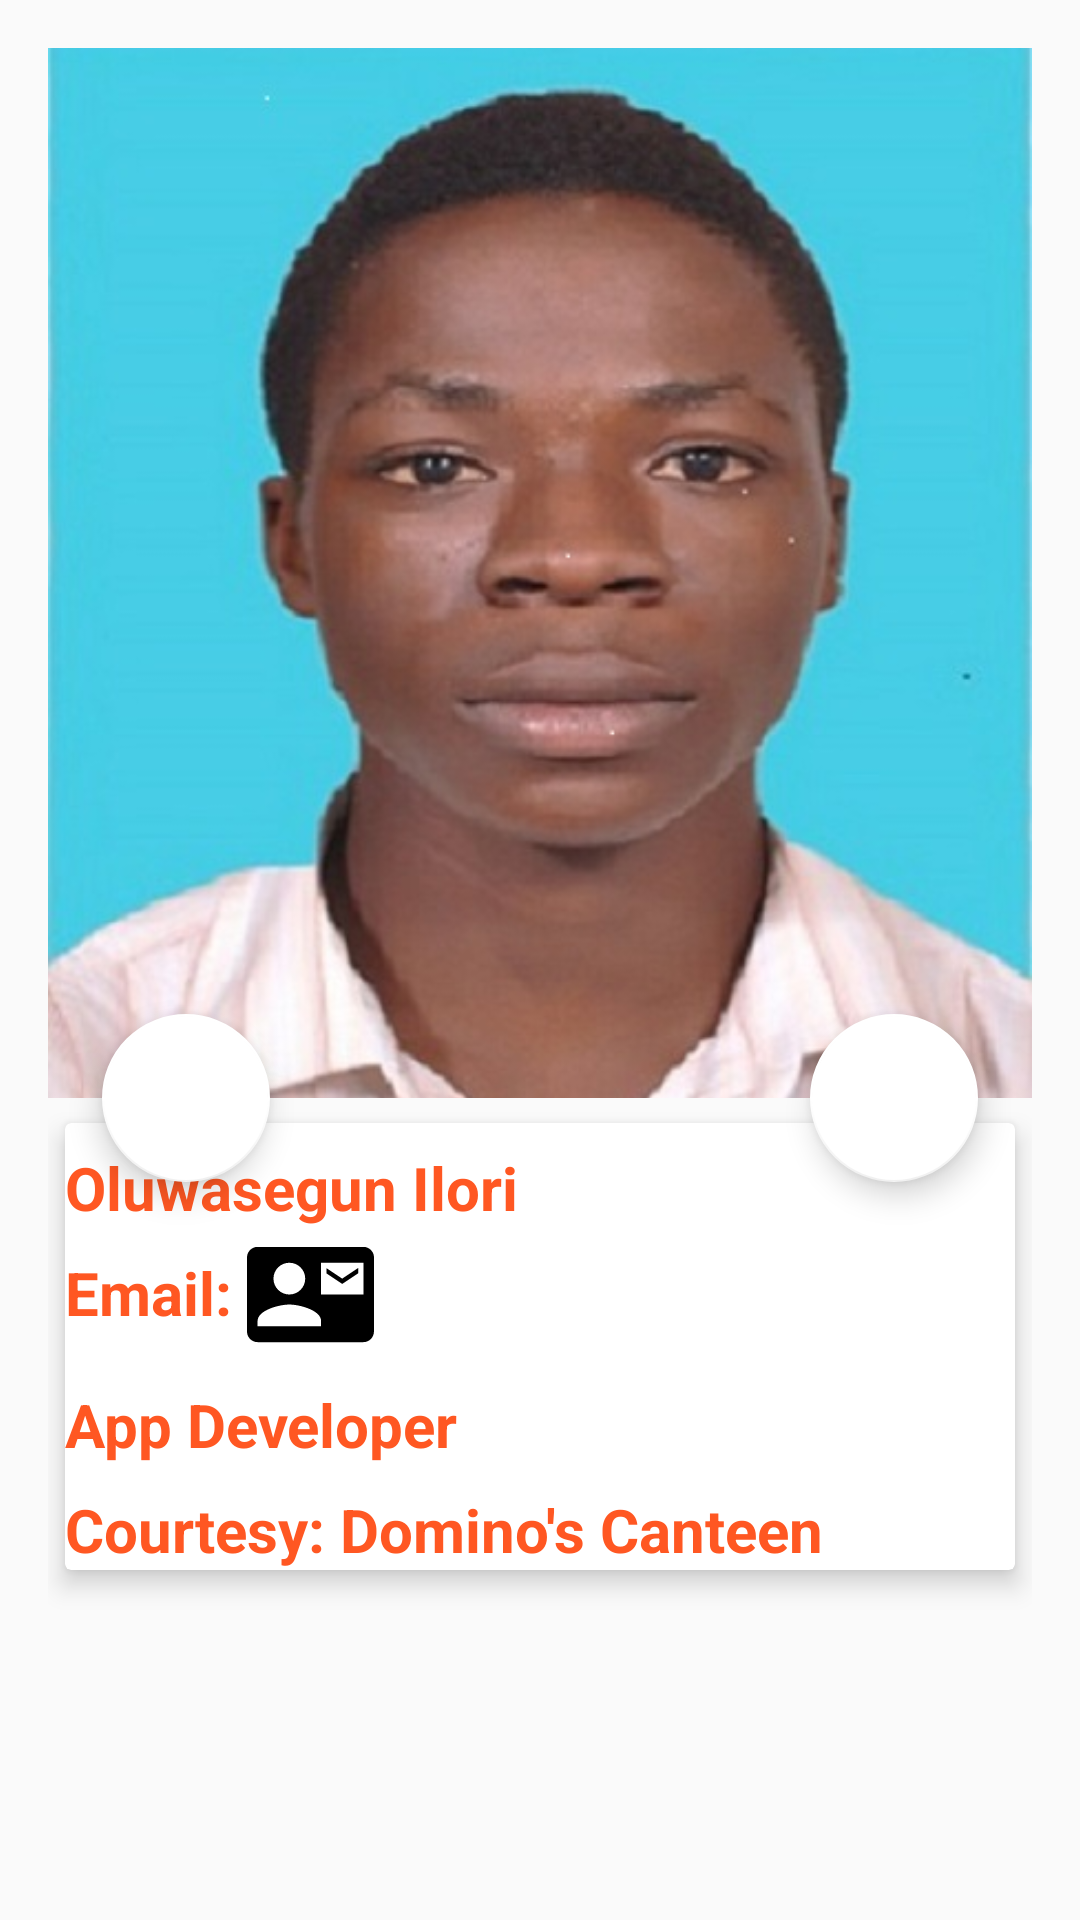

Reconstruct the res/layout file that produces this screen, plus the resources it refers to.
<!-- AndroidManifest.xml: application theme AppTheme -->
<!-- res/layout/activity_about_app.xml -->
<?xml version="1.0" encoding="utf-8"?>
<android.support.design.widget.CoordinatorLayout xmlns:android="http://schemas.android.com/apk/res/android"
    xmlns:app="http://schemas.android.com/apk/res-auto"
    xmlns:tools="http://schemas.android.com/tools"
    android:layout_width="match_parent"
    android:layout_height="match_parent"
    android:paddingLeft="@dimen/activity_horizontal_margin"
    android:paddingTop="@dimen/activity_vertical_margin"
    android:paddingRight="@dimen/activity_horizontal_margin"
    android:paddingBottom="@dimen/activity_vertical_margin"
    tools:context=".AboutApp">

    <android.support.design.widget.AppBarLayout
        android:id="@+id/app_bar_layout"
        android:layout_width="match_parent"
        android:layout_height="wrap_content"
        android:fitsSystemWindows="true"
        android:theme="@style/ThemeOverlay.AppCompat.Dark.ActionBar">

        <android.support.design.widget.CollapsingToolbarLayout
            android:id="@+id/collapsing"
            android:layout_width="match_parent"
            android:layout_height="350dp"
            android:fitsSystemWindows="true"
            app:contentScrim="#212121"
            app:expandedTitleTextAppearance="@android:color/transparent"
            app:layout_scrollFlags="scroll|exitUntilCollapsed">


            <ImageView
                android:id="@+id/imag_life"
                android:layout_width="match_parent"
                android:layout_height="match_parent"
                android:contentDescription="null"
                android:scaleType="centerCrop"
                android:src="@drawable/ilorioluwasegun"
                app:layout_collapseMode="parallax" />

            <android.support.v7.widget.Toolbar
                android:id="@+id/toolbar"
                android:layout_width="match_parent"
                android:layout_height="?attr/actionBarSize"
                android:title="Life Style"
                app:layout_collapseMode="parallax"
                app:popupTheme="@style/ThemeOverlay.AppCompat.Light"

                >

            </android.support.v7.widget.Toolbar>


        </android.support.design.widget.CollapsingToolbarLayout>

    </android.support.design.widget.AppBarLayout>

    <android.support.design.widget.FloatingActionButton
        android:id="@+id/messa"
        android:layout_width="wrap_content"
        android:layout_height="wrap_content"
        android:src="@drawable/ic_chat_black_24dp"
        app:backgroundTint="@android:color/white"
        app:elevation="6dp"
        app:layout_anchor="@id/app_bar_layout"
        app:layout_anchorGravity="bottom|right|end"
        app:pressedTranslationZ="12dp"
        app:useCompatPadding="true" />

    <android.support.design.widget.FloatingActionButton
        android:id="@+id/callert"
        android:layout_width="wrap_content"
        android:layout_height="wrap_content"
        android:src="@drawable/ic_chat_black_24dp"
        app:backgroundTint="@android:color/white"
        app:elevation="6dp"
        app:layout_anchor="@id/app_bar_layout"
        app:layout_anchorGravity="bottom|right|start"
        app:pressedTranslationZ="12dp"
        app:useCompatPadding="true" />


    <android.support.v4.widget.NestedScrollView
        android:id="@+id/nestedScrollView"
        android:layout_width="match_parent"
        android:layout_height="match_parent"
        android:clipToPadding="false"
        app:layout_behavior="@string/appbar_scrolling_view_behavior">

        <LinearLayout
            android:layout_width="match_parent"
            android:layout_height="wrap_content"
            android:orientation="vertical"

            >

            <android.support.v7.widget.CardView
                android:layout_width="match_parent"
                android:layout_height="wrap_content"
                app:cardElevation="5dp"
                app:cardUseCompatPadding="true">

                <LinearLayout
                    android:layout_width="match_parent"
                    android:layout_height="wrap_content"
                    android:orientation="vertical">

                    <TextView
                        android:id="@+id/fname"
                        android:layout_width="wrap_content"
                        android:layout_height="wrap_content"
                        android:layout_marginTop="8dp"
                        android:text="Oluwasegun Ilori"
                        android:textColor="@color/colorPrimary"
                        android:textSize="20sp"
                        android:textStyle="bold"

                        />

                    <LinearLayout
                        android:id="@+id/fprice"
                        android:layout_width="match_parent"
                        android:layout_height="wrap_content"
                        android:orientation="horizontal"
                        android:weightSum="1">

                        <TextView
                            android:id="@+id/fdescription"
                            android:layout_width="wrap_content"
                            android:layout_height="wrap_content"
                            android:layout_marginTop="8dp"
                            android:text="Email: "
                            android:textColor="@color/colorPrimary"
                            android:textSize="20sp"
                            android:textStyle="bold"

                            />

                        <ImageView
                            android:id="@+id/em"
                            android:layout_width="wrap_content"
                            android:layout_height="44dp"
                            android:layout_weight="0.08"
                            android:src="@drawable/ic_contact_mail_black_24dp" />


                    </LinearLayout>


                    <LinearLayout
                        android:id="@+id/frice"
                        android:layout_width="match_parent"
                        android:layout_height="wrap_content"
                        android:orientation="horizontal"
                        android:weightSum="1">

                        <TextView
                            android:id="@+id/fescription"
                            android:layout_width="wrap_content"
                            android:layout_height="wrap_content"
                            android:layout_marginTop="8dp"
                            android:text="App Developer "
                            android:textColor="@color/colorPrimary"
                            android:textSize="20sp"
                            android:textStyle="bold"

                            />
                    </LinearLayout>


                    <LinearLayout
                        android:id="@+id/frce"
                        android:layout_width="match_parent"
                        android:layout_height="wrap_content"
                        android:orientation="horizontal"
                        android:weightSum="1">

                        <TextView
                            android:id="@+id/feription"
                            android:layout_width="wrap_content"
                            android:layout_height="wrap_content"
                            android:layout_marginTop="8dp"
                            android:text="Courtesy: Domino's Canteen "
                            android:textColor="@color/colorPrimary"
                            android:textSize="20sp"
                            android:textStyle="bold"

                            />
                    </LinearLayout>


                </LinearLayout>
            </android.support.v7.widget.CardView>

            <android.support.v7.widget.CardView
                android:layout_width="match_parent"
                android:layout_height="wrap_content"
                app:cardElevation="6dp"
                app:cardUseCompatPadding="true"

                >

                <LinearLayout
                    android:layout_width="match_parent"
                    android:layout_height="wrap_content"
                    android:orientation="vertical">


                </LinearLayout>

            </android.support.v7.widget.CardView>

        </LinearLayout>

    </android.support.v4.widget.NestedScrollView>

</android.support.design.widget.CoordinatorLayout>
<!-- resources referenced by this layout -->
<resources>
  <color name="colorPrimary">#ff5722</color>
  <dimen name="activity_horizontal_margin">16dp</dimen>
  <dimen name="activity_vertical_margin">16dp</dimen>
  <!-- drawable ic_contact_mail_black_24dp (drawable) -->
  <vector xmlns:android="http://schemas.android.com/apk/res/android"
      android:width="24dp"
      android:height="24dp"
      android:viewportWidth="24.0"
      android:viewportHeight="24.0">
      <path
          android:fillColor="#FF000000"
          android:pathData="M21,8V7l-3,2 -3,-2v1l3,2 3,-2zm1,-5H2C0.9,3 0,3.9 0,5v14c0,1.1 0.9,2 2,2h20c1.1,0 1.99,-0.9 1.99,-2L24,5c0,-1.1 -0.9,-2 -2,-2zM8,6c1.66,0 3,1.34 3,3s-1.34,3 -3,3 -3,-1.34 -3,-3 1.34,-3 3,-3zm6,12H2v-1c0,-2 4,-3.1 6,-3.1s6,1.1 6,3.1v1zm8,-6h-8V6h8v6z" />
  </vector>
  <!-- drawable ilorioluwasegun: jpg bitmap (drawable, 59204 bytes) -->
  <style name="AppTheme" parent="Theme.AppCompat.Light.DarkActionBar">
          
          <item name="colorPrimary">@color/colorPrimary</item>
          <item name="colorPrimaryDark">@color/colorPrimaryDark</item>
          <item name="colorAccent">@color/colorAccent</item>
      </style>
  <color name="colorPrimaryDark">#ff7043</color>
  <color name="colorAccent">@android:color/black</color>
</resources>
